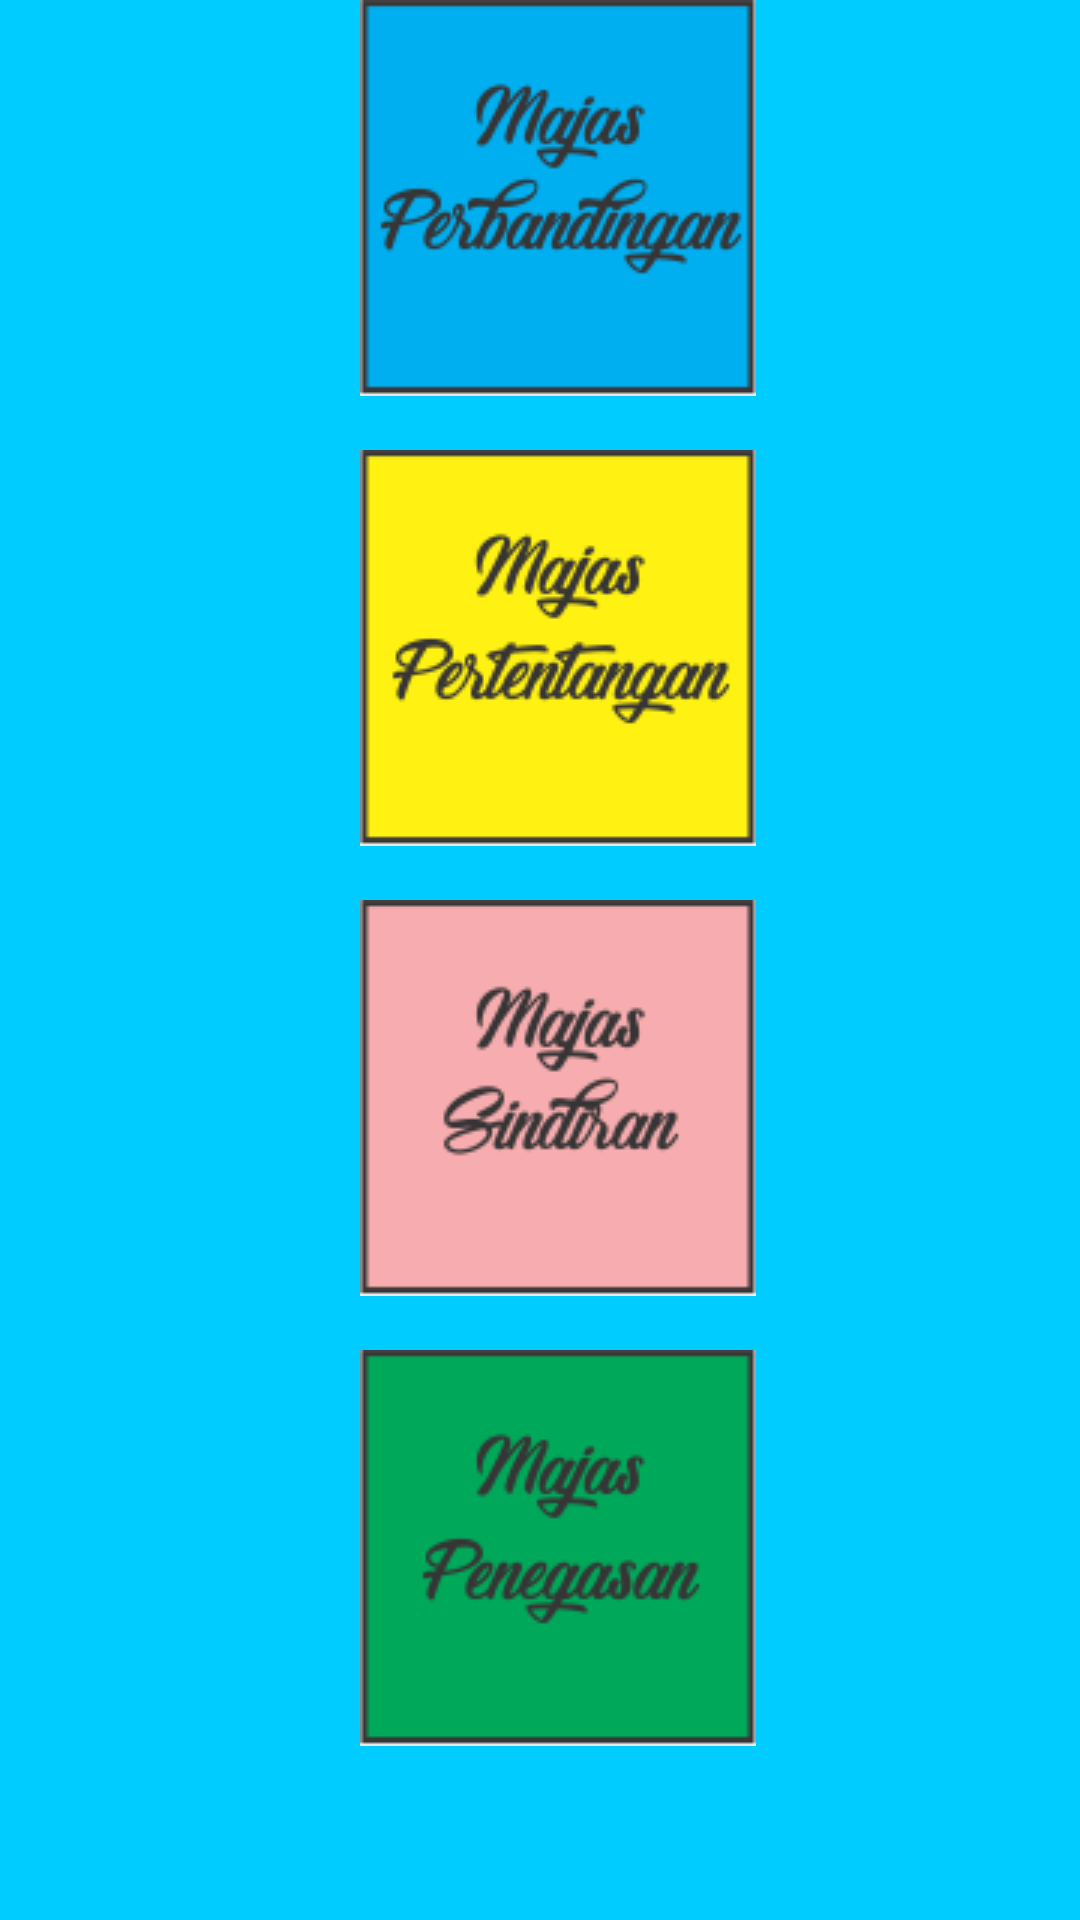

Here is an Android app screen rendered from its layout file. Give the layout XML and the strings, colors and styles it references.
<!-- AndroidManifest.xml: application theme AppTheme -->
<!-- res/layout/activity_majas.xml -->
<?xml version="1.0" encoding="utf-8"?>
<LinearLayout xmlns:android="http://schemas.android.com/apk/res/android"
    xmlns:tools="http://schemas.android.com/tools"
    android:layout_width="match_parent"
    android:layout_height="match_parent"
    android:orientation="vertical"
    tools:context="id.sch.smktelkom_mlg.project2.xirpl42022242835.intisaribahasa.MajasActivity">

    <RelativeLayout
        android:layout_width="match_parent"
        android:layout_height="match_parent"
        android:background="#FF00CCFF"
        android:orientation="vertical">

        <ImageButton
            android:id="@+id/btPerb"
            android:layout_width="wrap_content"
            android:layout_height="wrap_content"
            android:layout_marginLeft="120dp"
            android:background="#F5F5F5"
            android:onClick="goToAttact"
            android:src="@drawable/perb" />

        <ImageButton
            android:id="@+id/btPert"
            android:layout_width="wrap_content"
            android:layout_height="wrap_content"
            android:layout_marginLeft="120dp"
            android:layout_marginTop="150dp"
            android:background="#F5F5F5"
            android:onClick="goToAttact"
            android:src="@drawable/pert" />

        <ImageButton
            android:id="@+id/btSin"
            android:layout_width="wrap_content"
            android:layout_height="wrap_content"
            android:layout_marginLeft="120dp"
            android:layout_marginTop="300dp"
            android:background="#F5F5F5"
            android:onClick="goToAttact"
            android:src="@drawable/sin" />

        <ImageButton
            android:id="@+id/btPen"
            android:layout_width="wrap_content"
            android:layout_height="wrap_content"
            android:layout_marginLeft="120dp"
            android:layout_marginTop="450dp"
            android:background="#F5F5F5"
            android:onClick="goToAttact"
            android:src="@drawable/pen" />
    </RelativeLayout>

</LinearLayout>
<!-- resources referenced by this layout -->
<resources>
  <!-- drawable pen: png bitmap (drawable, 8516 bytes) -->
  <!-- drawable perb: png bitmap (drawable, 10290 bytes) -->
  <!-- drawable pert: png bitmap (drawable, 9903 bytes) -->
  <!-- drawable sin: png bitmap (drawable, 8665 bytes) -->
  <style name="AppTheme" parent="Theme.AppCompat.Light.DarkActionBar">
          
          <item name="colorPrimary">@color/colorPrimary</item>
          <item name="colorPrimaryDark">@color/colorPrimaryDark</item>
          <item name="colorAccent">@color/colorAccent</item>
          <item name="windowActionBar">false</item>
          <item name="windowNoTitle">true</item>
      </style>
  <!-- not gathered from this repository: default colours our renderer supplied (Android Studio template values) -->
  <color name="colorPrimary">#FF6200EE</color>
  <color name="colorPrimaryDark">#FF3700B3</color>
  <color name="colorAccent">#FF03DAC5</color>
</resources>
